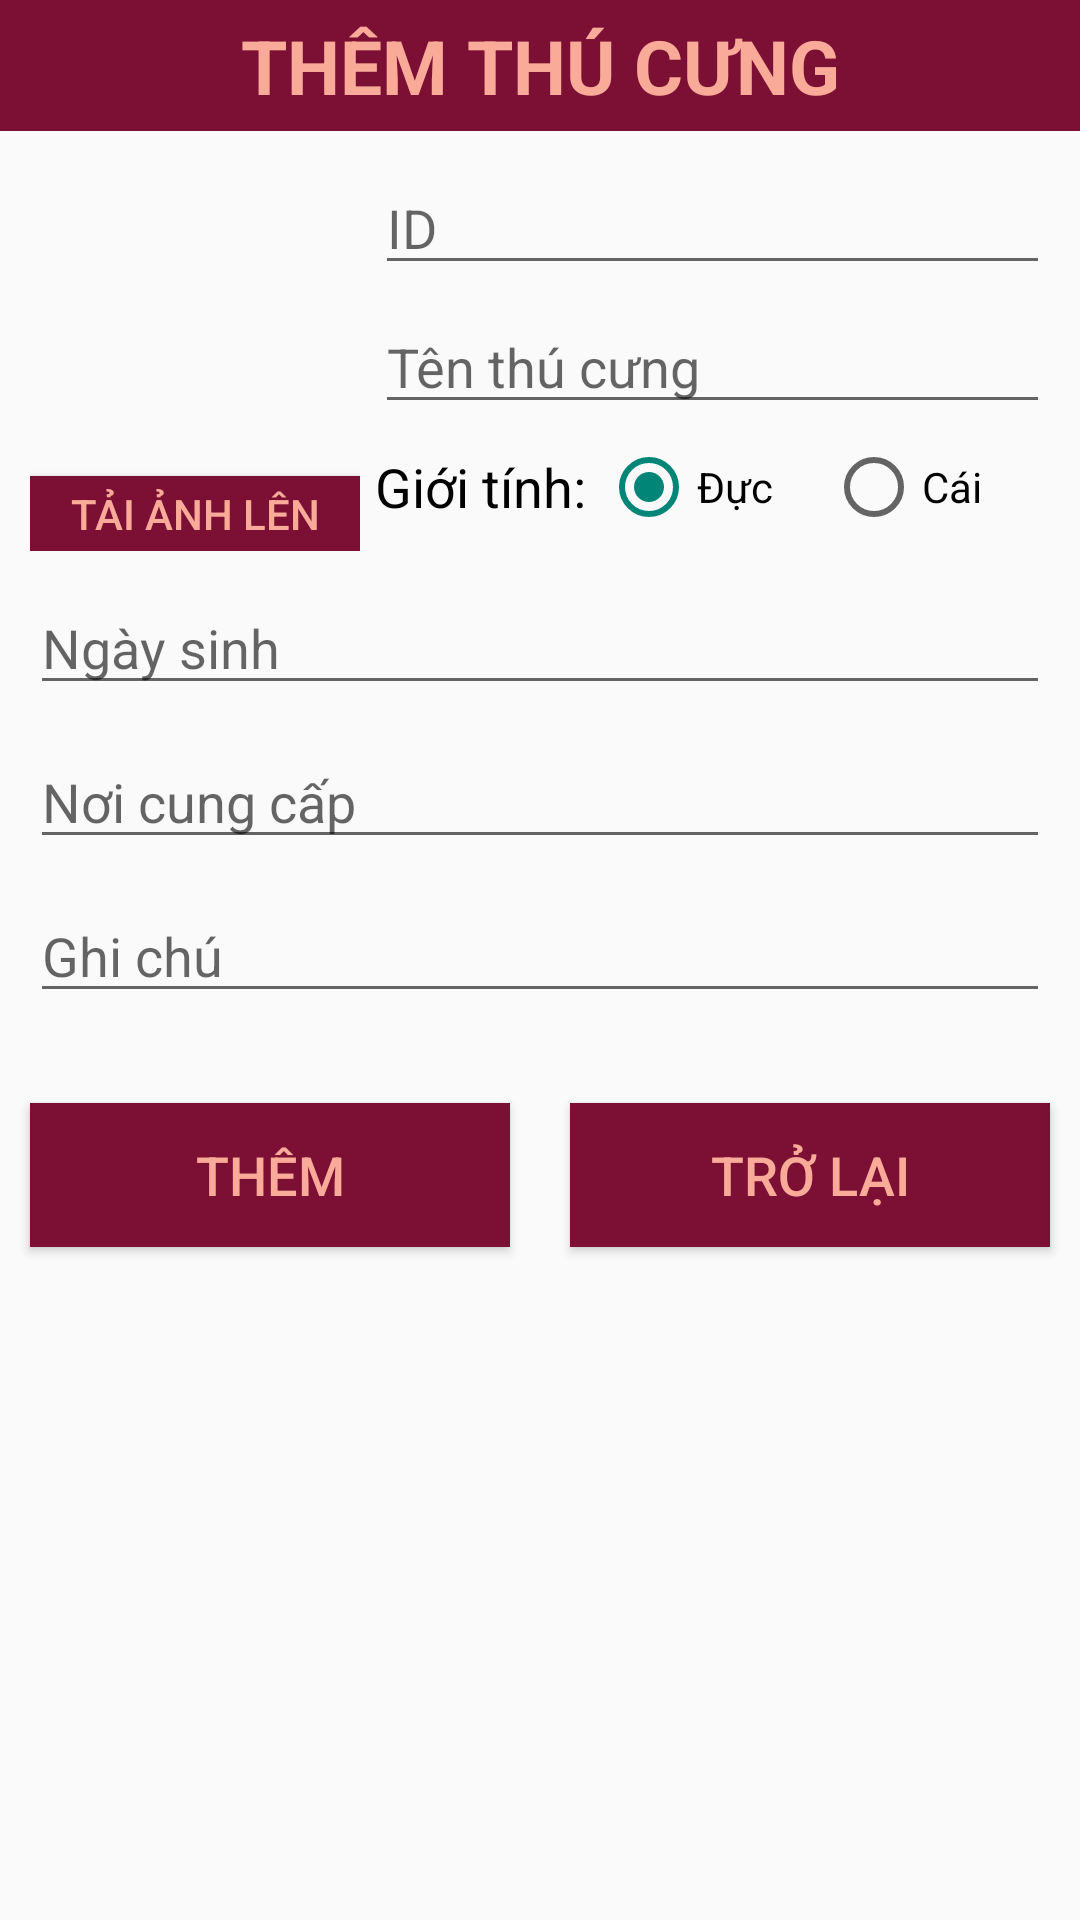

The Android layout XML behind this screen, and the referenced resources:
<!-- AndroidManifest.xml: application theme Theme.QuanLyThuCung -->
<!-- res/layout/activity_add_pet.xml -->
<?xml version="1.0" encoding="utf-8"?>
<RelativeLayout xmlns:android="http://schemas.android.com/apk/res/android"
    xmlns:app="http://schemas.android.com/apk/res-auto"
    xmlns:tools="http://schemas.android.com/tools"
    android:layout_width="match_parent"
    android:layout_height="match_parent"
    android:background="@drawable/job562_nunoon_04_e"
    android:orientation="vertical"
    tools:context=".ActivityAddSubject">

    <TextView
        android:id="@+id/tvAddPet"
        android:layout_width="match_parent"
        android:layout_height="wrap_content"
        android:layout_alignParentTop="true"
        android:gravity="center"
        android:text="Thêm Thú Cưng"
        android:textAllCaps="true"
        android:textColor="@color/dng"
        android:background="@color/dd"
        android:padding="5dp"
        android:textSize="25dp"
        android:textStyle="bold"/>
    <LinearLayout
        android:id="@+id/lnlEdt"
        android:layout_width="match_parent"
        android:layout_height="wrap_content"
        android:orientation="vertical"
        android:layout_below="@+id/tvAddPet"
        android:padding="10dp">
        <LinearLayout
            android:layout_width="match_parent"
            android:layout_height="wrap_content"
            android:orientation="horizontal">
            <LinearLayout
                android:layout_width="wrap_content"
                android:layout_height="wrap_content"
                android:orientation="vertical"
                android:paddingRight="5dp">
            <ImageView
                android:id="@+id/ivAddPet"
                android:layout_width="110dp"
                android:layout_height="100dp"
                android:layout_marginBottom="5dp"
                android:scaleType="fitXY"
                tools:srcCompat="@tools:sample/avatars"/>
            <Button
                android:id="@+id/btnULImgPet"
                android:layout_width="match_parent"
                android:layout_height="25dp"
                android:textColor="@color/dng"
                android:background="@color/dd"
                android:text="Tải ảnh lên"/>
            </LinearLayout>
            <LinearLayout
                android:layout_width="match_parent"
                android:layout_height="match_parent"
                android:orientation="vertical">
                <EditText
                    android:id="@+id/edittextSoId"
                    android:layout_width="match_parent"
                    android:layout_height="wrap_content"
                    android:hint="ID"/>
                <EditText
                    android:id="@+id/edittextTenPet"
                    android:layout_width="match_parent"
                    android:layout_height="wrap_content"
                    android:layout_marginTop="5dp"
                    android:hint="Tên thú cưng"/>
                <RadioGroup
                    android:id="@+id/rdgGioiTinh"
                    android:layout_width="match_parent"
                    android:layout_height="wrap_content"
                    android:orientation="horizontal"
                    android:layout_marginTop="5dp">
                    <TextView
                        android:id="@+id/tvGiong"
                        android:layout_width="wrap_content"
                        android:layout_height="match_parent"
                        android:text="Giới tính:"
                        android:gravity="center"
                        android:layout_marginRight="5dp"
                        android:textColor="@color/black"
                        android:textSize="18dp"/>
                    <RadioButton
                        android:id="@+id/radiobtnMale"
                        android:layout_width="match_parent"
                        android:layout_height="match_parent"
                        android:layout_weight="1"
                        android:checked="true"
                        android:text="Đực"/>
                    <RadioButton
                        android:id="@+id/radiobtnFemale"
                        android:layout_width="match_parent"
                        android:layout_height="match_parent"
                        android:layout_weight="1"
                        android:text="Cái"/>
                </RadioGroup>
            </LinearLayout>
        </LinearLayout>
        <EditText
            android:id="@+id/edittextNgaySinh"
            android:layout_width="match_parent"
            android:layout_height="wrap_content"
            android:layout_marginTop="10dp"
            android:hint="Ngày sinh"/>

        <EditText
            android:id="@+id/edittextNoiCungCap"
            android:layout_width="match_parent"
            android:layout_height="wrap_content"
            android:layout_marginTop="10dp"
            android:hint="Nơi cung cấp"/>
        <EditText
            android:id="@+id/edittextGhiChu"
            android:layout_width="match_parent"
            android:layout_height="wrap_content"
            android:layout_marginTop="10dp"
            android:hint="Ghi chú"/>
    </LinearLayout>

    <LinearLayout
        android:layout_width="match_parent"
        android:layout_height="wrap_content"
        android:layout_below="@+id/lnlEdt"
        android:layout_marginTop="10dp">
        <Button
            android:id="@+id/buttonAddPet"
            android:layout_width="match_parent"
            android:layout_height="match_parent"
            android:layout_weight="1"
            android:layout_margin="10dp"
            android:background="@color/dd"
            android:text="Thêm"
            android:textColor="@color/dng"
            android:textSize="18dp" />
        <Button
            android:id="@+id/btnTroLai"
            android:layout_width="match_parent"
            android:layout_height="match_parent"
            android:layout_weight="1"
            android:layout_margin="10dp"
            android:background="@color/dd"
            android:text="Trở Lại"
            android:textColor="@color/dng"
            android:textSize="18dp" />
    </LinearLayout>
</RelativeLayout>
<!-- resources referenced by this layout -->
<resources>
  <color name="black">#FF000000</color>
  <color name="dd">#7C1034</color>
  <color name="dng">#F9AA98</color>
  <style name="Theme.QuanLyThuCung" parent="Base.Theme.QuanLyThuCung" />
  <style name="Base.Theme.QuanLyThuCung" parent="Theme.MaterialComponents.DayNight.NoActionBar.Bridge">
          
          
          
      </style>
</resources>
